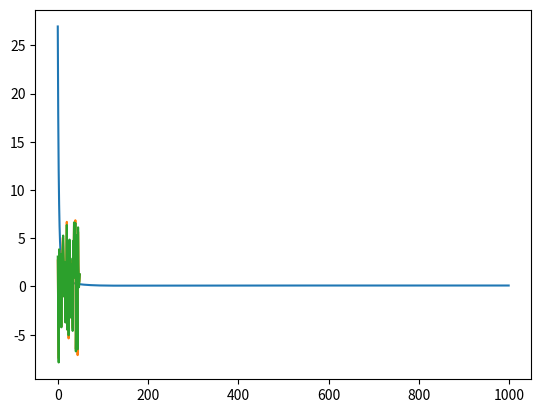

Source code (Python):
import numpy as np
import matplotlib.pyplot as plt

# Create some training samples

# To demonstrate L1 regularisation we fabricate training data
# with 50 dimensions in our X matrix, where only 3 of which 
# contribute significantly to the values in our Y vector.

# Construct X
X = (np.random.random((50,50)) - 0.5) * 10

# Construct Y
actualW = np.array([1, 0.5, -0.5] + [0]*47)
Y = X.dot(actualW) + np.random.randn(50) * 0.5

# Use gradient descent with L1 regularisation to derive the
# weights from the training samples.
w = np.random.randn(50) / np.sqrt(50)
learning_rate = 0.0001
errors = []

for t in range(1000):
	YHat = X.dot(w)
	delta = YHat - Y
	gradient = 2 * X.T.dot(delta)
	l1 = 10 * np.sign(w);
	w = w - (learning_rate * (gradient + l1))
	error = delta.dot(delta) / 50
	errors.append(error)

# Plot the mean squared error reducing over the 1000 iterations.
plt.plot(errors)
plt.show()

# Plot the predicted and actual values of Y
plt.plot(YHat, label='prediction')
plt.plot(Y, label='targets')
plt.show()

# Note how all but the first three derived weights are very
# close to zero.
print(w)